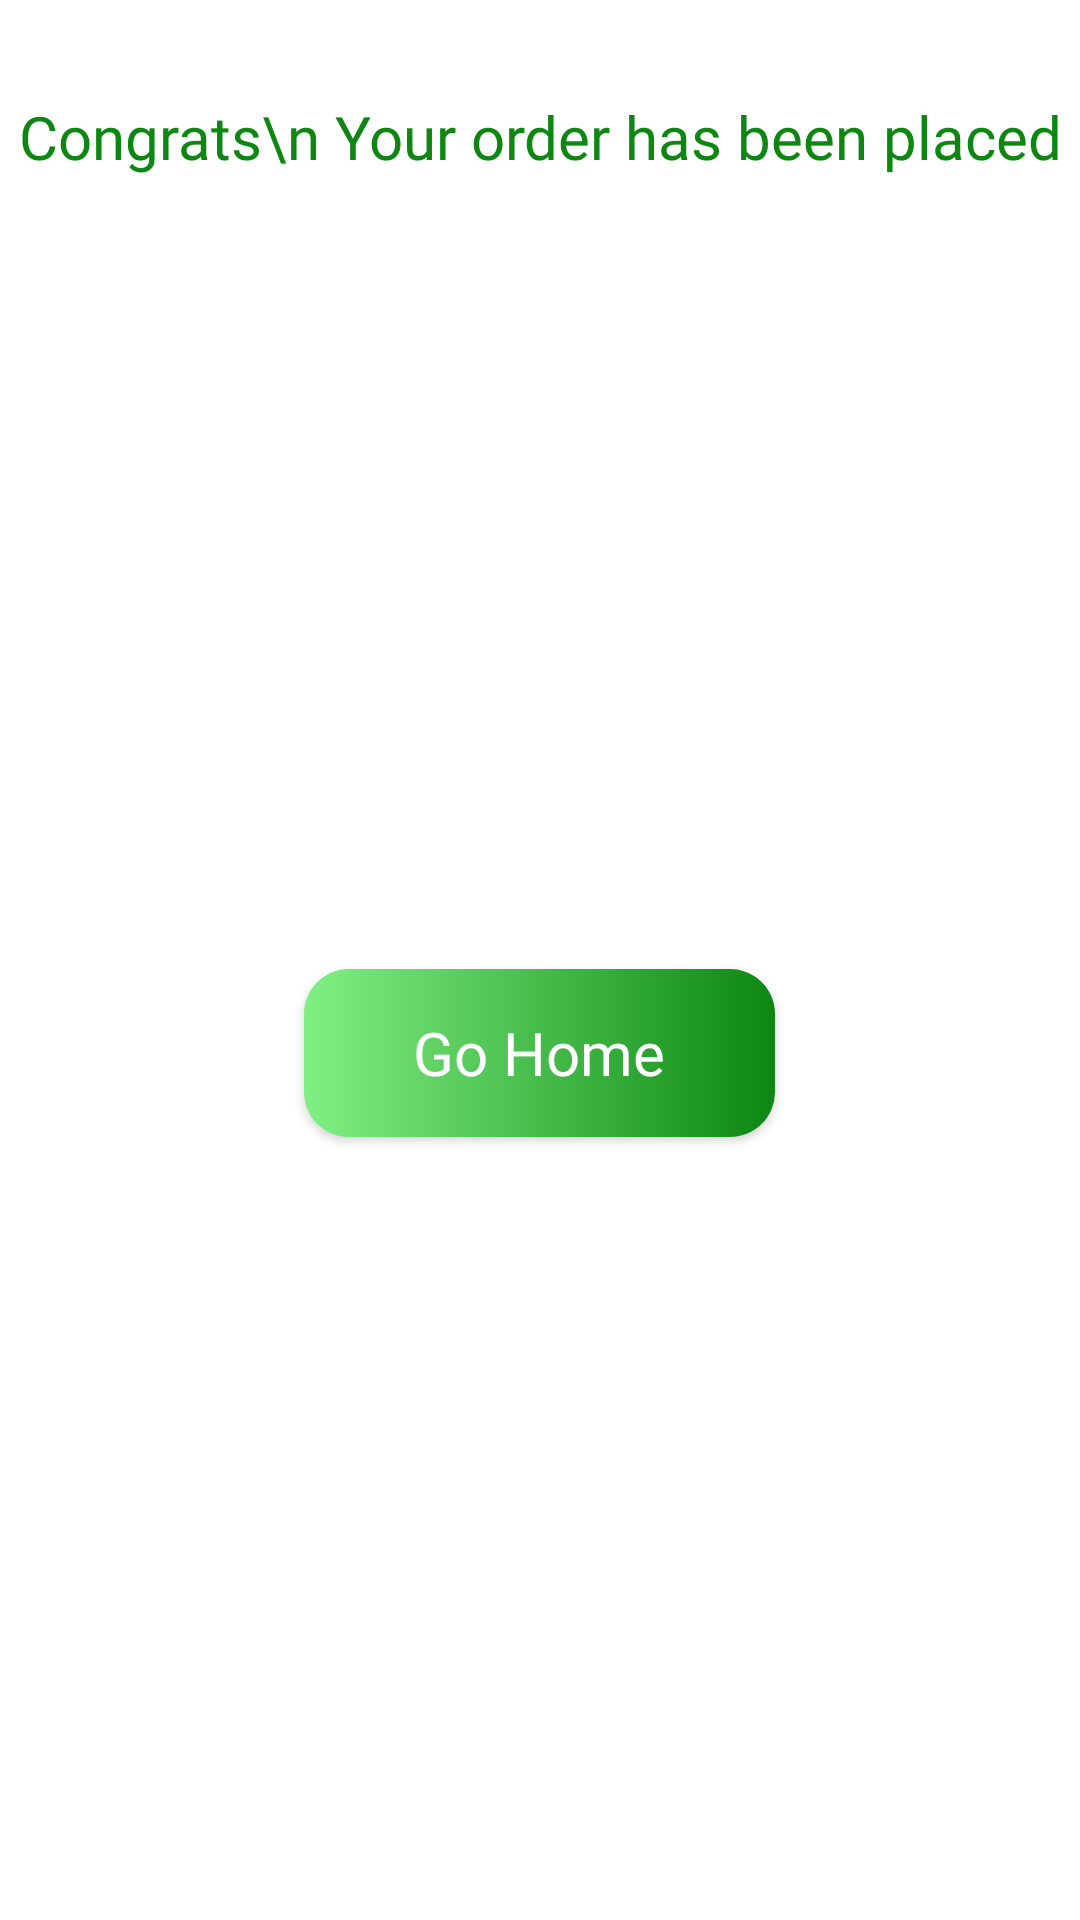

The Android layout XML behind this screen, and the referenced resources:
<!-- AndroidManifest.xml: application theme Theme.FriesAndThighs -->
<!-- res/layout/fragment_congrats_bottom_sheet.xml -->
<?xml version="1.0" encoding="utf-8"?>
<FrameLayout xmlns:android="http://schemas.android.com/apk/res/android"
    xmlns:app="http://schemas.android.com/apk/res-auto"
    xmlns:tools="http://schemas.android.com/tools"
    android:layout_width="match_parent"
    android:layout_height="match_parent"
    tools:context=".CongratsBottomSheet"
    android:background="@color/white">

    
    <LinearLayout
        android:layout_width="match_parent"
        android:layout_height="match_parent"
        android:orientation="vertical">

        <TextView
            android:layout_width="wrap_content"
            android:layout_height="wrap_content"
            android:layout_gravity="center_horizontal"
            android:layout_marginTop="32dp"
            android:fontFamily="@font/aclonica"
            android:text="Congrats\n Your order has been placed"
            android:textAlignment="center"
            android:textColor="@color/DarkGreen"
            android:textSize="20sp" />

        <ImageView
            android:id="@+id/imageView8"
            android:layout_width="200dp"
            android:layout_height="200dp"
            android:layout_gravity="center"
            android:layout_marginTop="32dp"
            android:src="@drawable/congratulation" />

        <androidx.appcompat.widget.AppCompatButton
            android:id="@+id/goHome"
            android:background="@drawable/gohomeshape"
            android:layout_width="157dp"
            android:layout_height="56dp"
            android:layout_gravity="center"
            android:layout_marginTop="32dp"
            android:text="Go Home"
            android:textColor="@color/white"
            android:textSize="20sp"
            android:fontFamily="@font/aclonica"
            android:textAllCaps="false"/>\
        <View
            android:layout_width="match_parent"
            android:layout_height="wrap_content">

        </View>
    </LinearLayout>

</FrameLayout>
<!-- resources referenced by this layout -->
<resources>
  <color name="DarkGreen">#0D8711</color>
  <color name="white">#FFFFFFFF</color>
  <!-- drawable gohomeshape (drawable) -->
  <?xml version="1.0" encoding="utf-8"?>
  <shape xmlns:android="http://schemas.android.com/apk/res/android">
  <corners android:radius="15dp"/>
      <gradient android:startColor="@color/lightGreen" android:endColor="@color/DarkGreen" />
  
  </shape>
  <style name="Theme.FriesAndThighs" parent="Base.Theme.FriesAndThighs" />
  <color name="lightGreen">#80F084</color>
  <style name="Base.Theme.FriesAndThighs" parent="Theme.Material3.DayNight.NoActionBar">
          
          
      </style>
</resources>
